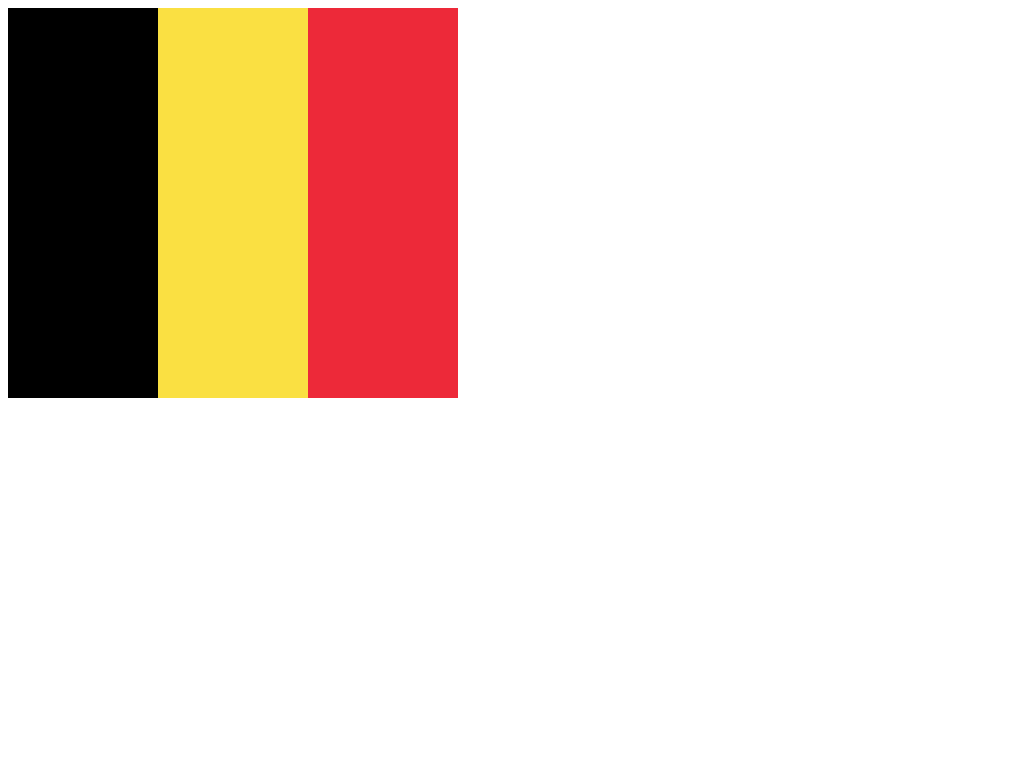

Write a web page that renders exactly this picture using CSS.

<!DOCTYPE html>
<html>
  <head>
    <title>Belgium | Flags</title>
    <style>
      #belgium
      {
        background-color: #FAE042;
        border-left: 150px solid #000000;
        border-right: 150px solid #ED2939;
        height: 390px;
        width: 150px;
      }
    </style>
  </head>
  <body>
    <div id="belgium"></div>
  </body>
</html>